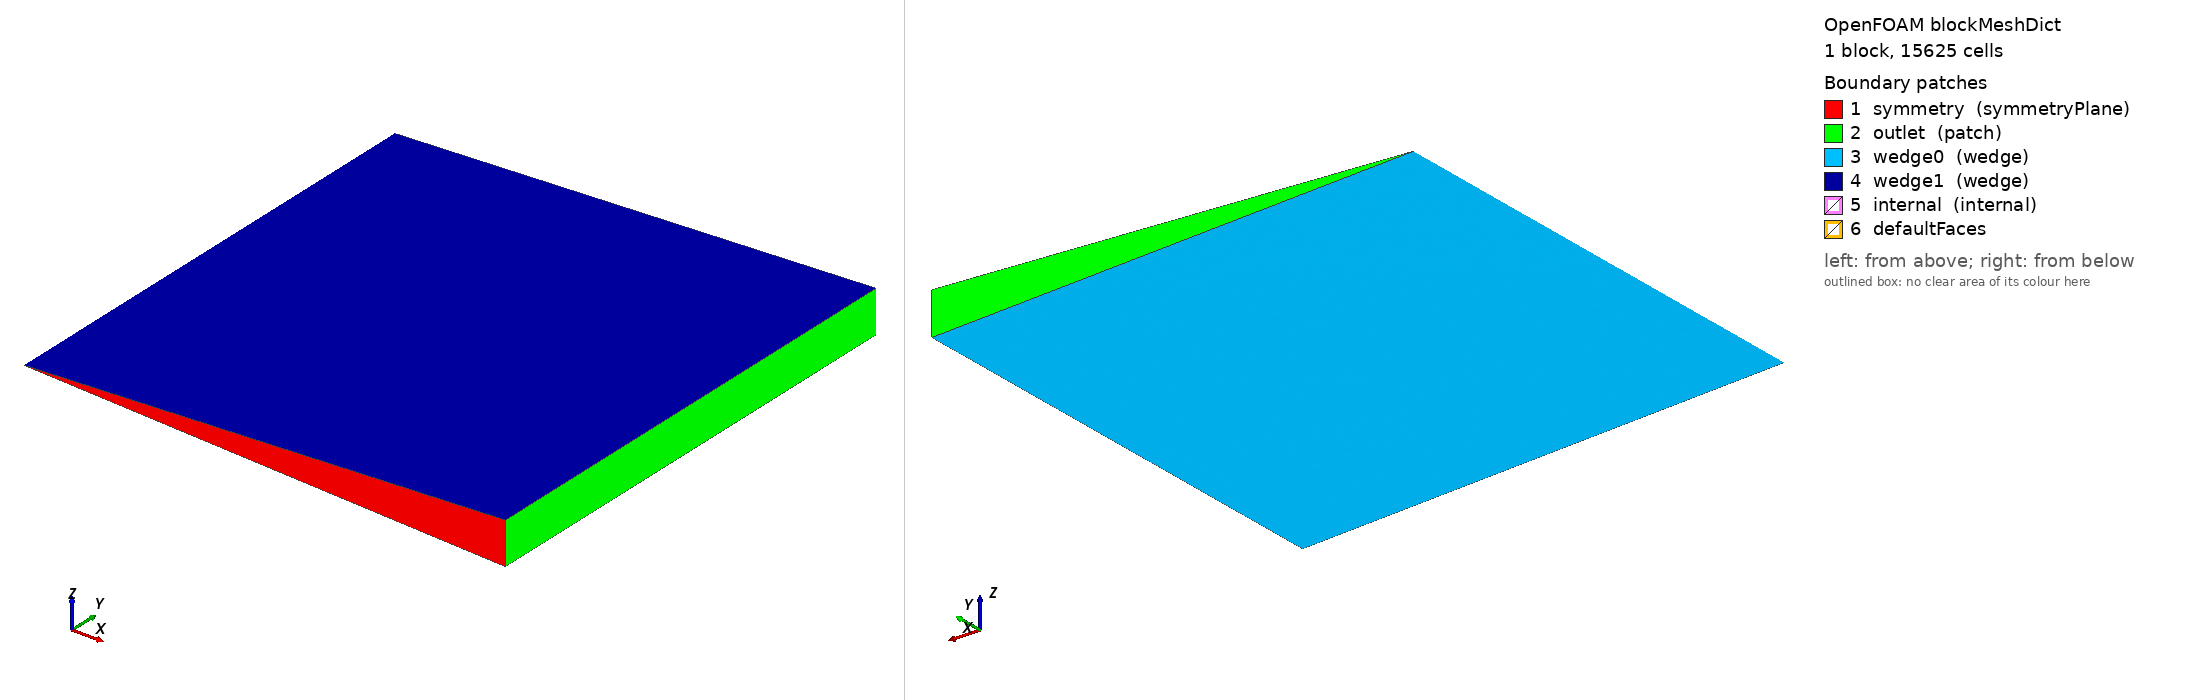

OpenFOAM case: the mesh blockMesh builds from blockMeshDict, 1 block(s), 15625 cells. Boundary patches (legend numbers): 1 symmetry (symmetryPlane), 2 outlet (patch), 3 wedge0 (wedge), 4 wedge1 (wedge), 5 internal (internal), 6 defaultFaces. Left view from above one corner, right view from below the opposite corner. Boundary conditions: 0 field file(s) under 0/; 0 of 6 drawn patches have an entry in a shipped field file.

=== system/blockMeshDict ===
/*--------------------------------*- C++ -*----------------------------------*\
  =========                 |
  \\      /  F ield         | OpenFOAM: The Open Source CFD Toolbox
   \\    /   O peration     | Website:  https://openfoam.org
    \\  /    A nd           | Version:  12
     \\/     M anipulation  |
\*---------------------------------------------------------------------------*/
FoamFile
{
    version     2.0;
    format      ascii;
    class       dictionary;
    object      blockMeshDict;
}
// * * * * * * * * * * * * * * * * * * * * * * * * * * * * * * * * * * * * * //
// * * * * * * * * * * * * * * * * * * * * * * * * * * * * * * * * * * * * * //

// Axisymmetric (axis y) 5-degree wedge of the quarter plane x, y in [0, R]
// with a symmetry plane at y = 0: the 2 m case of
// ChargeCompBAl_1D_spherical_2m in 2D. Base cells of 16 mm, refined by AMR
// (constant/dynamicMeshDict) to at most 0.5 mm.

convertToMeters 1;

R       2.0;
n       125;

x       #calc "$R*cos(2.5*Foam::constant::mathematical::pi/180.0)";
z       #calc "$R*sin(2.5*Foam::constant::mathematical::pi/180.0)";
nz      #neg  $z;

vertices
(
    (0  0  0)
    ($x 0  $nz)
    ($x $R $nz)
    (0  $R 0)
    ($x 0  $z)
    ($x $R $z)
);

blocks
(
    hex (0 1 2 3 0 4 5 3) ($n $n 1) simpleGrading (1 1 1)
);

edges
(
);

boundary
(
    symmetry
    {
        type symmetryPlane;
        faces
        (
            (0 1 4 0)
        );
    }
    outlet
    {
        type patch;
        faces
        (
            (1 2 5 4)
            (3 5 2 3)
        );
    }
    wedge0
    {
        type wedge;
        faces
        (
            (0 3 2 1)
        );
    }
    wedge1
    {
        type wedge;
        faces
        (
            (0 4 5 3)
        );
    }
    // Exposed internal faces during load balancing (redistributor)
    internal
    {
        type internal;
        faces
        (
        );
    }
);

mergePatchPairs
(
);

// ************************************************************************* //


=== system/controlDict ===
/*--------------------------------*- C++ -*----------------------------------*\
  =========                 |
  \\      /  F ield         | OpenFOAM: The Open Source CFD Toolbox
   \\    /   O peration     | Website:  https://openfoam.org
    \\  /    A nd           | Version:  12
     \\/     M anipulation  |
\*---------------------------------------------------------------------------*/
FoamFile
{
    version     2.0;
    format      ascii;
    class       dictionary;
    location    "system";
    object      controlDict;
}
// * * * * * * * * * * * * * * * * * * * * * * * * * * * * * * * * * * * * * //

application     blastEulerFoam;

startFrom       latestTime;

startTime       0;

// The run starts from the mapped 1D solution at t0 (Allrun); beginTime 0
// makes it a restart, so the detonation energy already in the mapped
// products is not added again (activationModel::initESource)
beginTime       0;

stopAt          endTime;

endTime         2e-3;

writeControl    adjustableRunTime;

writeInterval   5e-5;

writeFormat     ascii;

writePrecision  6;

writeCompression off;

timeFormat      general;

timePrecision   6;

runTimeModifiable true;

adjustTimeStep  yes;

deltaT          1e-9;

maxCo           0.2;

// ************************************************************************* //

functions
{
    sampleLine
    {
        type            sets;
        libs            (sampling);
        interpolationScheme cell;
        setFormat       raw;
        executeControl  writeTime;
        writeControl    writeTime;
        sets
        (
            line0
            {
                type    lineUniform;
                axis    distance;
                start   (0 1e-06 0);
                end     (2 1e-06 0);
                nPoints 2000;
            }
            line45
            {
                type    lineUniform;
                axis    distance;
                start   (1e-06 1e-06 0);
                end     (1.41421 1.41421 0);
                nPoints 2000;
            }
            line90
            {
                type    lineUniform;
                axis    distance;
                start   (1e-06 0 0);
                end     (1e-06 2 0);
                nPoints 2000;
            }
        );
        fields          (p T.gas U rho alpha.gas alpha.compBAl alpha.Al rho.gas rho.compBAl rho.Al U.gas U.compBAl U.Al);
    }

    pressureProbes
    {
        type           blastProbes;
        writeControl   timeStep;
        writeInterval  1;
        adjustLocations yes;

        // Rays at 0, 45 and 90 degrees from the symmetry plane (radii of
        // the 1D case)
        probeLocations
        (
            (0.01 1e-06 0) // 0 deg, r 0.01
            (0.02 1e-06 0) // 0 deg, r 0.02
            (0.03 1e-06 0) // 0 deg, r 0.03
            (0.04 1e-06 0) // 0 deg, r 0.04
            (0.05 1e-06 0) // 0 deg, r 0.05
            (0.08 1e-06 0) // 0 deg, r 0.08
            (0.1 1e-06 0) // 0 deg, r 0.1
            (0.15 1e-06 0) // 0 deg, r 0.15
            (0.3 1e-06 0) // 0 deg, r 0.3
            (0.5 1e-06 0) // 0 deg, r 0.5
            (1 1e-06 0) // 0 deg, r 1
            (1.5 1e-06 0) // 0 deg, r 1.5
            (1.9 1e-06 0) // 0 deg, r 1.9
            (0.00707107 0.00707107 0) // 45 deg, r 0.01
            (0.0141421 0.0141421 0) // 45 deg, r 0.02
            (0.0212132 0.0212132 0) // 45 deg, r 0.03
            (0.0282843 0.0282843 0) // 45 deg, r 0.04
            (0.0353553 0.0353553 0) // 45 deg, r 0.05
            (0.0565685 0.0565685 0) // 45 deg, r 0.08
            (0.0707107 0.0707107 0) // 45 deg, r 0.1
            (0.106066 0.106066 0) // 45 deg, r 0.15
            (0.212132 0.212132 0) // 45 deg, r 0.3
            (0.353553 0.353553 0) // 45 deg, r 0.5
            (0.707107 0.707107 0) // 45 deg, r 1
            (1.06066 1.06066 0) // 45 deg, r 1.5
            (1.3435 1.3435 0) // 45 deg, r 1.9
            (1e-06 0.01 0) // 90 deg, r 0.01
            (1e-06 0.02 0) // 90 deg, r 0.02
            (1e-06 0.03 0) // 90 deg, r 0.03
            (1e-06 0.04 0) // 90 deg, r 0.04
            (1e-06 0.05 0) // 90 deg, r 0.05
            (1e-06 0.08 0) // 90 deg, r 0.08
            (1e-06 0.1 0) // 90 deg, r 0.1
            (1e-06 0.15 0) // 90 deg, r 0.15
            (1e-06 0.3 0) // 90 deg, r 0.3
            (1e-06 0.5 0) // 90 deg, r 0.5
            (1e-06 1 0) // 90 deg, r 1
            (1e-06 1.5 0) // 90 deg, r 1.5
            (1e-06 1.9 0) // 90 deg, r 1.9
        );
        fields
        (
            p
            alpha.compBAl
            alpha.gas
            alpha.Al
        );
    }

    // Pressure every 15 degrees at r = 0.3, 0.5, 1.0 and 1.5 m
    angularProbes
    {
        type           blastProbes;
        writeControl   timeStep;
        writeInterval  1;
        adjustLocations yes;

        probeLocations
        (
            (0.3 1e-06 0) // 0 deg, r 0.3
            (0.289778 0.0776457 0) // 15 deg, r 0.3
            (0.259808 0.15 0) // 30 deg, r 0.3
            (0.212132 0.212132 0) // 45 deg, r 0.3
            (0.15 0.259808 0) // 60 deg, r 0.3
            (0.0776457 0.289778 0) // 75 deg, r 0.3
            (1e-06 0.3 0) // 90 deg, r 0.3
            (0.5 1e-06 0) // 0 deg, r 0.5
            (0.482963 0.12941 0) // 15 deg, r 0.5
            (0.433013 0.25 0) // 30 deg, r 0.5
            (0.353553 0.353553 0) // 45 deg, r 0.5
            (0.25 0.433013 0) // 60 deg, r 0.5
            (0.12941 0.482963 0) // 75 deg, r 0.5
            (1e-06 0.5 0) // 90 deg, r 0.5
            (1 1e-06 0) // 0 deg, r 1
            (0.965926 0.258819 0) // 15 deg, r 1
            (0.866025 0.5 0) // 30 deg, r 1
            (0.707107 0.707107 0) // 45 deg, r 1
            (0.5 0.866025 0) // 60 deg, r 1
            (0.258819 0.965926 0) // 75 deg, r 1
            (1e-06 1 0) // 90 deg, r 1
            (1.5 1e-06 0) // 0 deg, r 1.5
            (1.44889 0.388229 0) // 15 deg, r 1.5
            (1.29904 0.75 0) // 30 deg, r 1.5
            (1.06066 1.06066 0) // 45 deg, r 1.5
            (0.75 1.29904 0) // 60 deg, r 1.5
            (0.388229 1.44889 0) // 75 deg, r 1.5
            (1e-06 1.5 0) // 90 deg, r 1.5
        );
        fields
        (
            p
        );
    }

    radialPeakPressure
    {
        type            temporalMax;
        libs            ("libblastFunctionObjects.so");
        field           p;
        centre          (0 0 0);
        writeControl    writeTime;
        outputRadial    true;
    }
}
